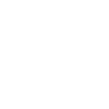
t = 0.00 s
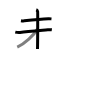
t = 3.50 s
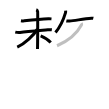
t = 7.25 s
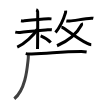
t = 10.75 s
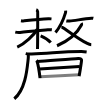
t = 14.50 s
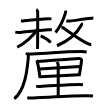
t = 18.00 s

The animated SVG that drew these frames (rendered in a browser with its animation timeline set to each time). Animation: 18 SMIL elements (animate=18); one cycle of 18.00 s.

<svg width="109px" height="109px" viewBox="0 0 px 109px" xmlns="http://www.w3.org/2000/svg" xmlns:xlink="http://www.w3.org/1999/xlink" xml:space="preserve" version="1.1"  baseProfile="full">
<path d="M20.98,20.68c0.88,0.16,2.48,0.25,3.36,0.16c5.41-0.59,18.16-1.84,24.07-2.08c1.46-0.06,2.34,0.07,3.06,0.15" style="fill:none;stroke:black;stroke-width:3;opacity:0">
  <animate attributeType="CSS" attributeName="opacity" from="0" to="1" begin="0s" dur="1s" repeatCount="0" fill="freeze" />
</path>
<path d="M15.27,32.14c0.8,0.19,2.68,0.64,4.79,0.39c6.44-0.78,17.94-1.78,27.78-2.68c2.12-0.2,2.67-0.19,4,0" style="fill:none;stroke:black;stroke-width:3;opacity:0">
  <animate attributeType="CSS" attributeName="opacity" from="0" to="1" begin="1s" dur="1s" repeatCount="0" fill="freeze" />
</path>
<path d="M36.22,9.75c0.8,0.28,1.28,1.26,1.44,1.81s0,33.95-0.16,37.44" style="fill:none;stroke:black;stroke-width:3;opacity:0">
  <animate attributeType="CSS" attributeName="opacity" from="0" to="1" begin="2s" dur="1s" repeatCount="0" fill="freeze" />
</path>
<path d="M37.45,29.13c-3.64,6.01-12.62,14.51-20.2,17.92" style="fill:none;stroke:black;stroke-width:3;opacity:0">
  <animate attributeType="CSS" attributeName="opacity" from="0" to="1" begin="3s" dur="1s" repeatCount="0" fill="freeze" />
</path>
<path d="M40.64,35.82c2.95,1.19,7.97,4.25,10.08,6.71" style="fill:none;stroke:black;stroke-width:3;opacity:0">
  <animate attributeType="CSS" attributeName="opacity" from="0" to="1" begin="4s" dur="1s" repeatCount="0" fill="freeze" />
</path>
<path d="M65.6,10.64c0.03,0.5,0.15,1.32-0.06,2.01c-1.5,5.08-4.87,13.67-10.04,19.8" style="fill:none;stroke:black;stroke-width:3;opacity:0">
  <animate attributeType="CSS" attributeName="opacity" from="0" to="1" begin="5s" dur="1s" repeatCount="0" fill="freeze" />
</path>
<path d="M66.32,21.03c0.96,0.19,2.75,0,3.27-0.03c5.39-0.3,13.77-2.25,22-2.74c0.93-0.05,1.49-0.01,1.73,0.05" style="fill:none;stroke:black;stroke-width:3;opacity:0">
  <animate attributeType="CSS" attributeName="opacity" from="0" to="1" begin="6s" dur="1s" repeatCount="0" fill="freeze" />
</path>
<path d="M81.25,23.12c0.39,0.55,0.7,0.98,0.2,1.94C77,33.5,68.75,40.75,57.03,45.75" style="fill:none;stroke:black;stroke-width:3;opacity:0">
  <animate attributeType="CSS" attributeName="opacity" from="0" to="1" begin="7s" dur="1s" repeatCount="0" fill="freeze" />
</path>
<path d="M61.35,27.2c1.04,0,1.66,0.42,2.49,1c5.61,3.92,15.93,11.5,23.42,15.22c1.38,0.68,2.84,1.14,4,1.21" style="fill:none;stroke:black;stroke-width:3;opacity:0">
  <animate attributeType="CSS" attributeName="opacity" from="0" to="1" begin="8s" dur="1s" repeatCount="0" fill="freeze" />
</path>
<path d="M25.7,53.59c1.58,0.37,4.47,0.42,6.05,0.37c18.49-0.53,28.79-2.28,49.37-2.43c2.63-0.02,4.2,0.18,5.52,0.37" style="fill:none;stroke:black;stroke-width:3;opacity:0">
  <animate attributeType="CSS" attributeName="opacity" from="0" to="1" begin="9s" dur="1s" repeatCount="0" fill="freeze" />
</path>
<path d="M28.29,54.51c0.04,1.05,0.09,2.71-0.08,4.21c-0.99,8.88-2.46,30.78-13.91,40" style="fill:none;stroke:black;stroke-width:3;opacity:0">
  <animate attributeType="CSS" attributeName="opacity" from="0" to="1" begin="10s" dur="1s" repeatCount="0" fill="freeze" />
</path>
<path d="M36.58,60.21c0.26,0.31,0.27,0.53,0.42,0.92c1.19,3.25,2.31,10.94,3.05,16.99" style="fill:none;stroke:black;stroke-width:3;opacity:0">
  <animate attributeType="CSS" attributeName="opacity" from="0" to="1" begin="11s" dur="1s" repeatCount="0" fill="freeze" />
</path>
<path d="M37.87,61.59c8.22-0.73,34.3-2.47,40.43-3.08c2.25-0.23,3.41,1.07,3.29,1.86c-0.42,2.92-1.47,10.86-2.5,15.73" style="fill:none;stroke:black;stroke-width:3;opacity:0">
  <animate attributeType="CSS" attributeName="opacity" from="0" to="1" begin="12s" dur="1s" repeatCount="0" fill="freeze" />
</path>
<path d="M39.4,69.07c2.68-0.28,38.19-2.37,40.4-2.49" style="fill:none;stroke:black;stroke-width:3;opacity:0">
  <animate attributeType="CSS" attributeName="opacity" from="0" to="1" begin="13s" dur="1s" repeatCount="0" fill="freeze" />
</path>
<path d="M40.28,76.83c5.92-0.31,30.65-1.61,38.82-2.11" style="fill:none;stroke:black;stroke-width:3;opacity:0">
  <animate attributeType="CSS" attributeName="opacity" from="0" to="1" begin="14s" dur="1s" repeatCount="0" fill="freeze" />
</path>
<path d="M56.92,61.95c0.31,0.6,1.18,1.42,1.21,2.62c0.22,8.41,0.07,29.3,0.07,31.67" style="fill:none;stroke:black;stroke-width:3;opacity:0">
  <animate attributeType="CSS" attributeName="opacity" from="0" to="1" begin="15s" dur="1s" repeatCount="0" fill="freeze" />
</path>
<path d="M36.12,86.12c1,0.3,2.84,0.33,3.84,0.3c10.43-0.34,26.56-1.9,39.47-1.96c1.67-0.01,2.67,0.14,3.51,0.29" style="fill:none;stroke:black;stroke-width:3;opacity:0">
  <animate attributeType="CSS" attributeName="opacity" from="0" to="1" begin="16s" dur="1s" repeatCount="0" fill="freeze" />
</path>
<path d="M27.25,97.74c1.6,0.29,4.53,0.38,6.12,0.29C47,97.25,72,95.5,87.41,95.71c2.66,0.04,4.26,0.14,5.59,0.29" style="fill:none;stroke:black;stroke-width:3;opacity:0">
  <animate attributeType="CSS" attributeName="opacity" from="0" to="1" begin="17s" dur="1s" repeatCount="0" fill="freeze" />
</path>
</svg>
